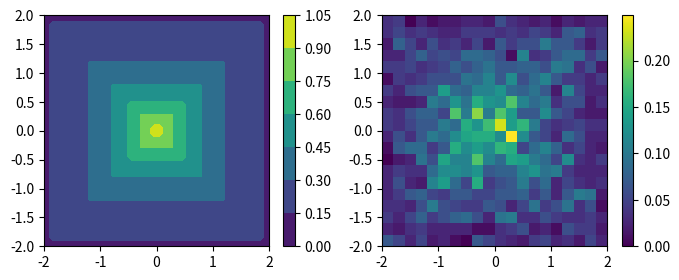

This figure's Python source:
import numpy as np
import scipy as sp
import scipy.stats
import itertools
from argparse import ArgumentParser
from matplotlib import pyplot as plt


def pdf(x, sigma=1.):
    return np.exp(-np.linalg.norm(x, ord=np.inf) / sigma)

def sample(n, sigma=1.):
    radius = sp.stats.gamma.rvs(size=(n, 1), a=2, scale=sigma)
    x = (2 * np.random.rand(n, 2) - 1) * radius
    idxs = np.random.choice(2, n)
    x[np.arange(n), idxs] = np.random.choice((-1, 1), n) * radius[:,0]
    return x

if __name__ == "__main__":

    argparser = ArgumentParser()
    argparser.add_argument("--sigma", default=1., type=float)
    argparser.add_argument("--n-samples", default=5000, type=int)
    args = argparser.parse_args()

    x = np.linspace(-2, 2, 50)
    y = np.linspace(-2, 2, 50)
    x_grid, y_grid = np.meshgrid(x, y)
    z_grid = np.zeros((50, 50))

    for i, j in itertools.product(range(50), range(50)):
        z_grid[i, j] = pdf([x[i], y[j]], args.sigma)

    x = sample(args.n_samples, args.sigma)

    plt.figure(figsize=(8, 3))
    plt.subplot(1, 2, 1)
    plt.contourf(x_grid, y_grid, z_grid)
    plt.colorbar()
    plt.subplot(1, 2, 2)
    plt.hist2d(x[:,0], x[:,1], range=((-2, 2), (-2, 2)), density=True, bins=20)
    plt.colorbar()
    plt.show()
